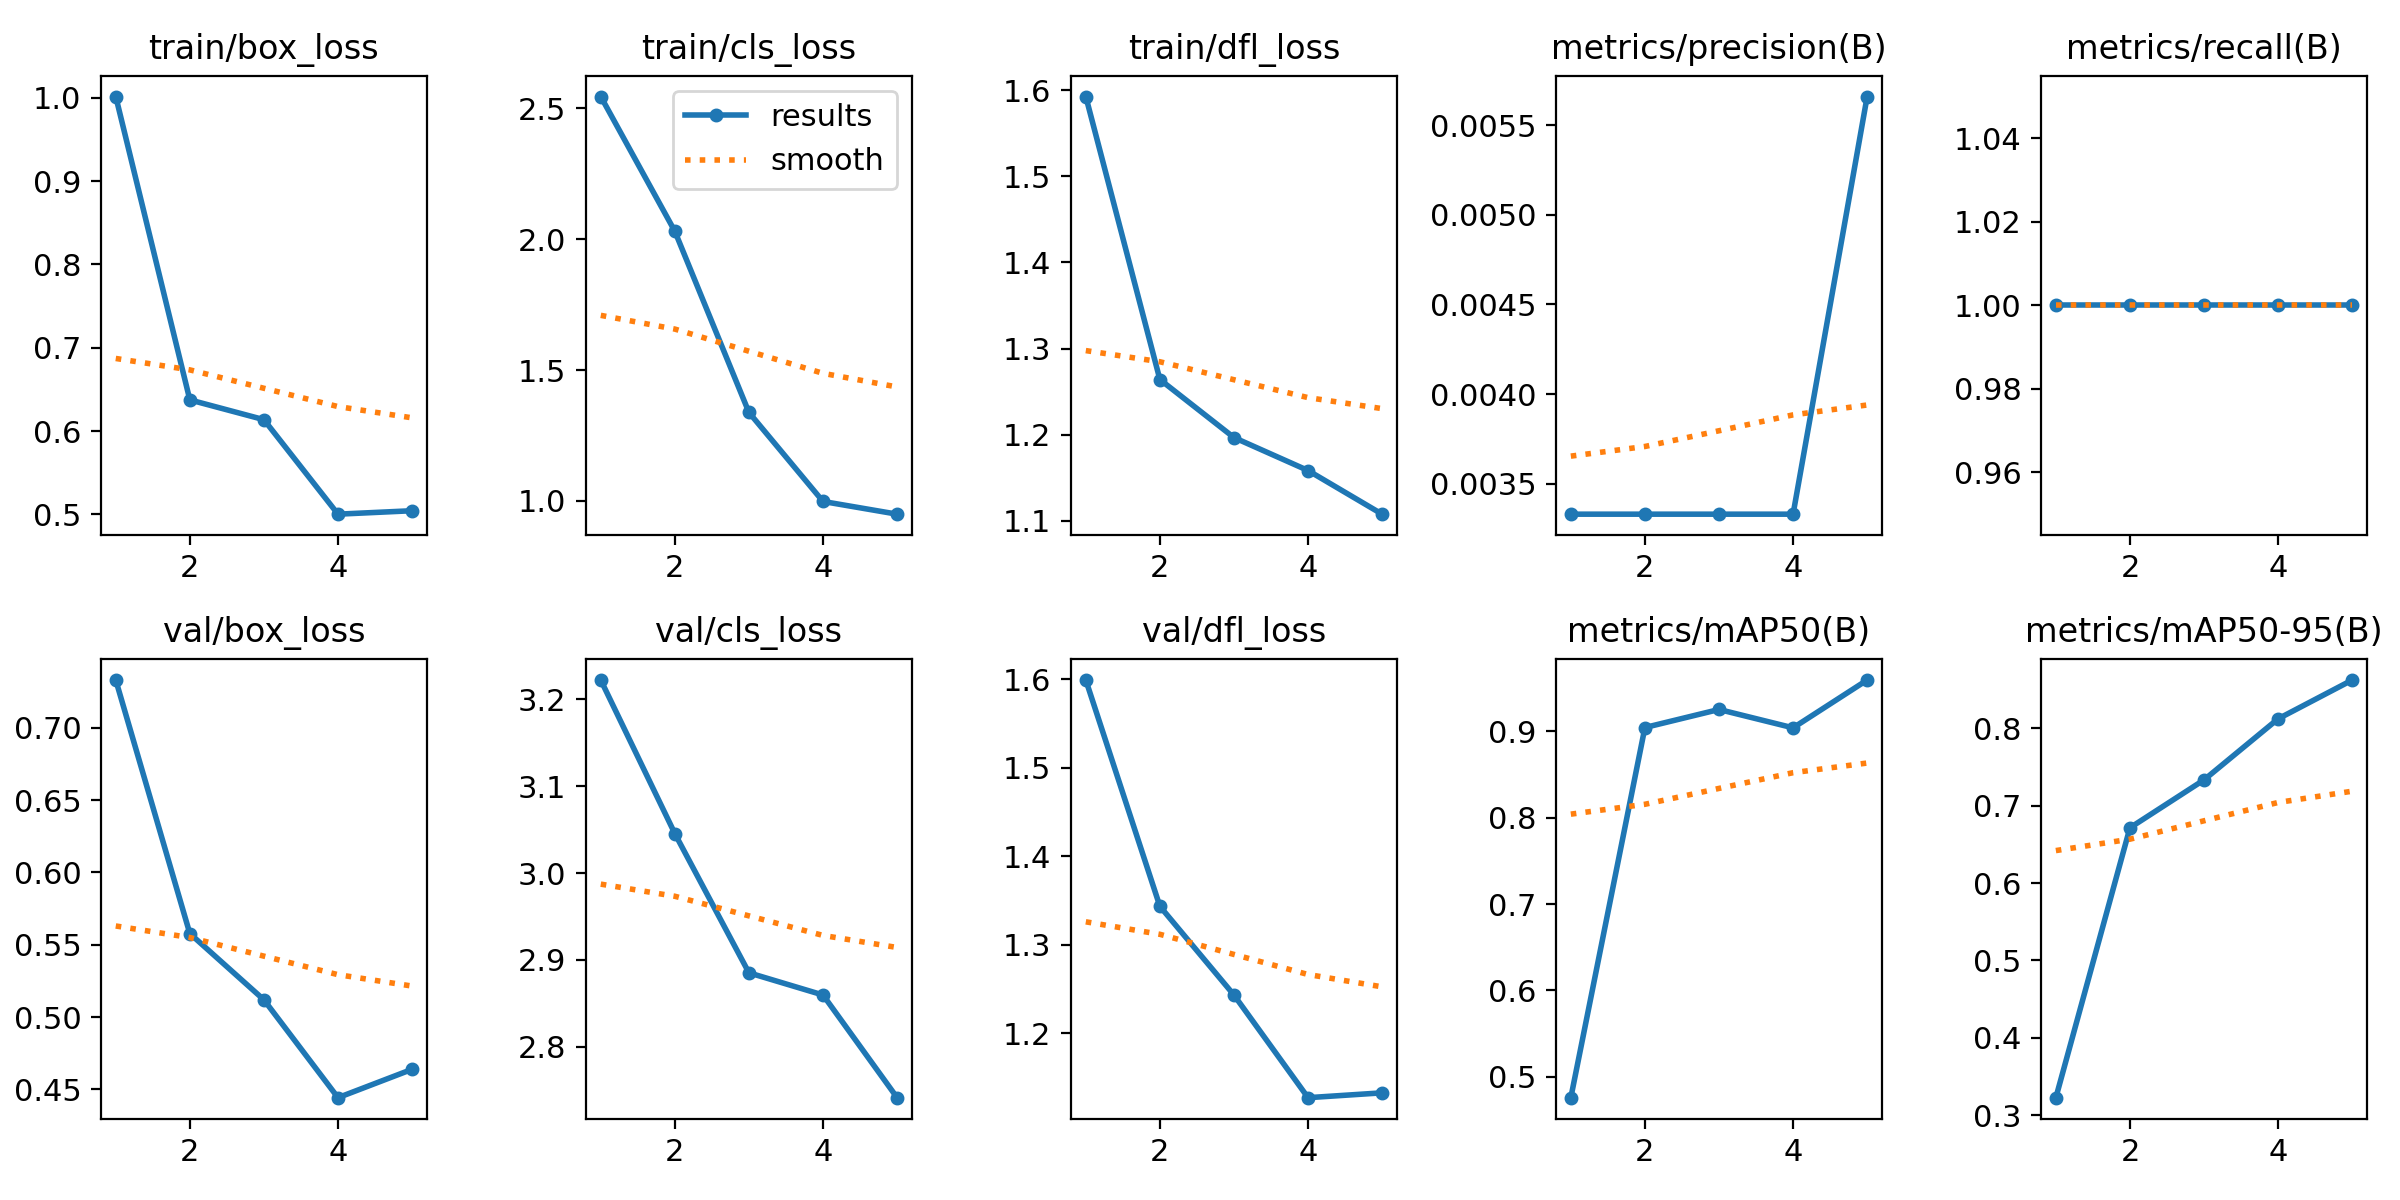

Data behind this chart, as committed beside it:
epoch, time, train/box_loss, train/cls_loss, train/dfl_loss, metrics/precision(B), metrics/recall(B), metrics/mAP50(B), metrics/mAP50-95(B), val/box_loss, val/cls_loss, val/dfl_loss, lr/pg0, lr/pg1, lr/pg2
1, 48.09, 1.002, 2.545, 1.592, 0.00333, 1, 0.4759, 0.3227, 0.7329, 3.222, 1.599, 8e-05, 8e-05, 8e-05
2, 80.41, 0.6375, 2.03, 1.264, 0.00333, 1, 0.9042, 0.6713, 0.5577, 3.045, 1.344, 0.0001444, 0.0001444, 0.0001444
3, 117, 0.6137, 1.338, 1.197, 0.00333, 1, 0.9251, 0.7332, 0.5119, 2.885, 1.243, 0.0001691, 0.0001691, 0.0001691
4, 162.1, 0.5003, 0.9981, 1.159, 0.00333, 1, 0.9039, 0.8121, 0.4443, 2.86, 1.128, 0.0001543, 0.0001543, 0.0001543
5, 196.7, 0.5044, 0.9496, 1.108, 0.00566, 1, 0.9592, 0.8621, 0.4639, 2.742, 1.133, 9.984e-05, 9.984e-05, 9.984e-05
